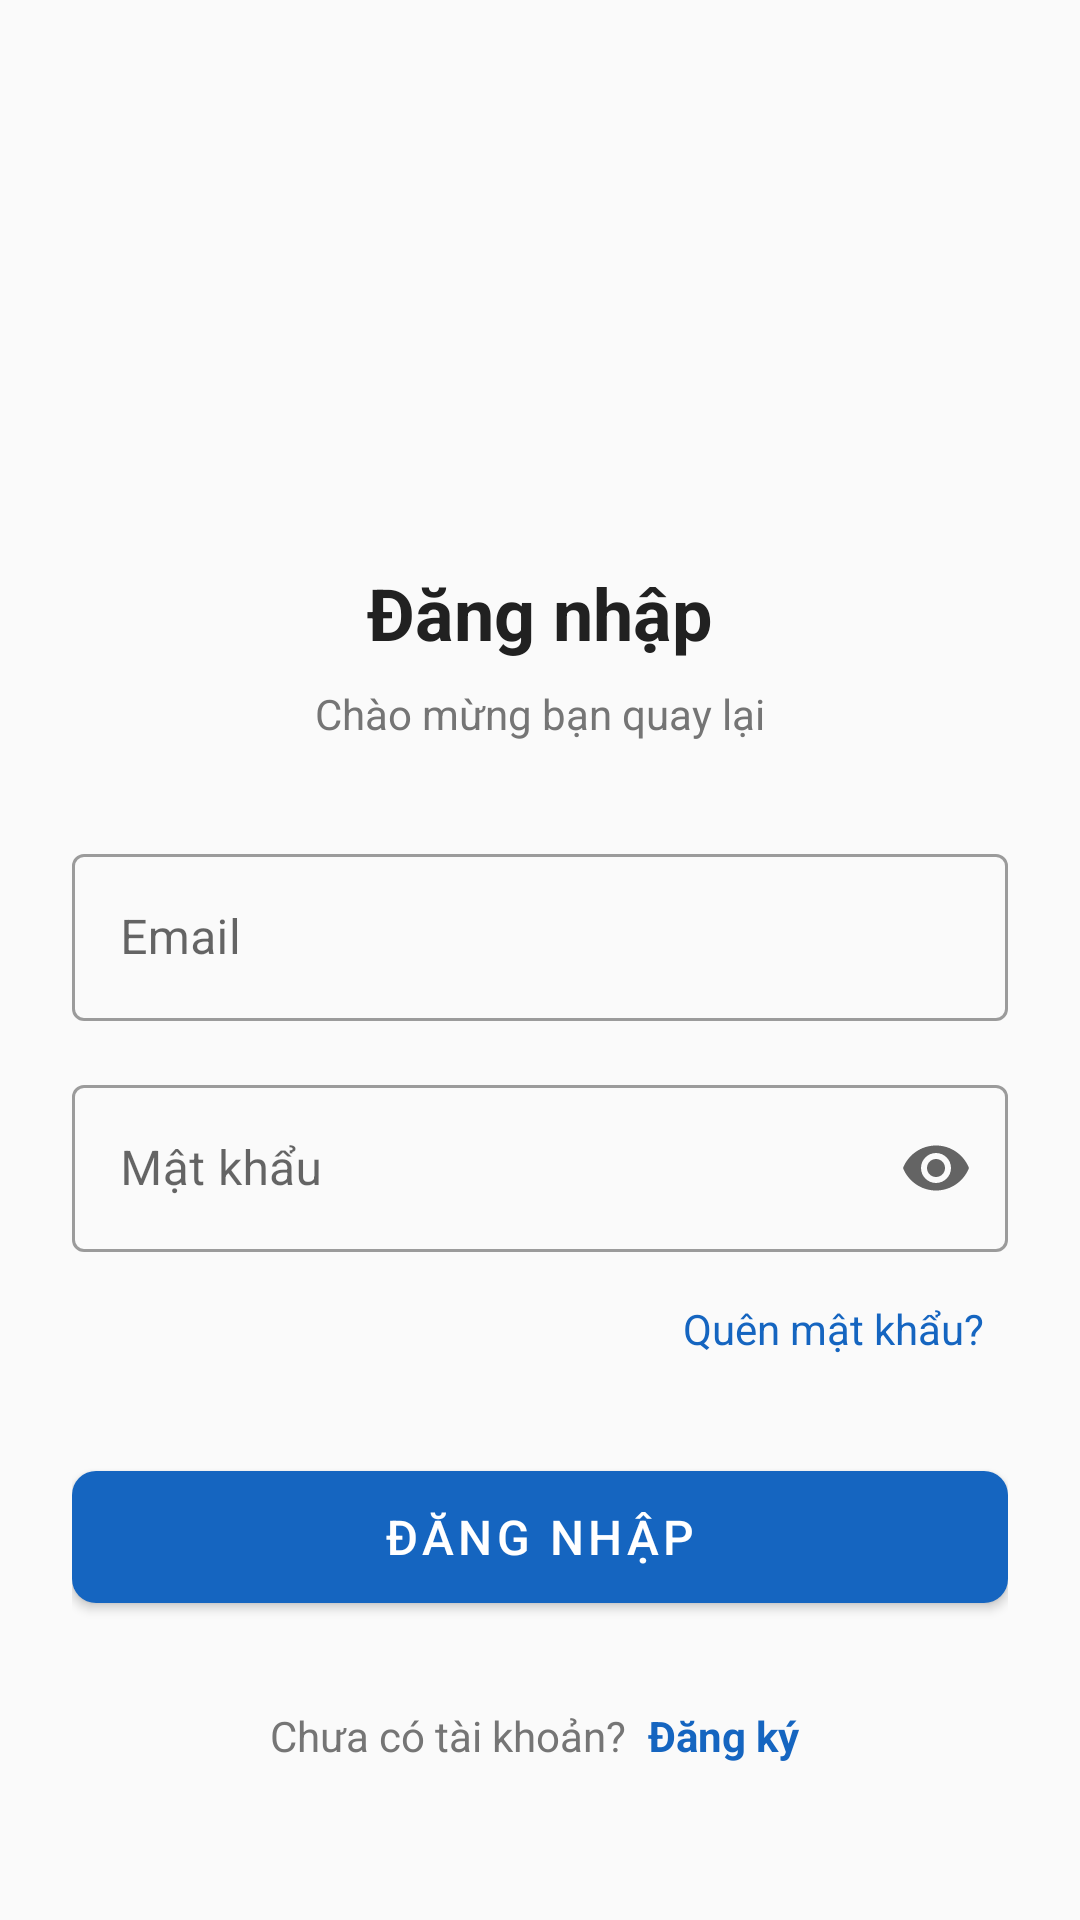

Reconstruct the res/layout file that produces this screen, plus the resources it refers to.
<!-- AndroidManifest.xml: application theme Theme.CongDong4G -->
<!-- res/layout/activity_login.xml -->
<?xml version="1.0" encoding="utf-8"?>
<androidx.constraintlayout.widget.ConstraintLayout xmlns:android="http://schemas.android.com/apk/res/android"
    xmlns:app="http://schemas.android.com/apk/res-auto"
    android:layout_width="match_parent"
    android:layout_height="match_parent"
    android:background="?android:colorBackground"
    android:padding="24dp">

    <ImageView
        android:id="@+id/ivLogo"
        android:layout_width="100dp"
        android:layout_height="100dp"
        android:layout_marginTop="48dp"
        android:src="@mipmap/ic_launcher"
        app:layout_constraintEnd_toEndOf="parent"
        app:layout_constraintStart_toStartOf="parent"
        app:layout_constraintTop_toTopOf="parent" />

    <TextView
        android:id="@+id/tvTitle"
        android:layout_width="wrap_content"
        android:layout_height="wrap_content"
        android:layout_marginTop="16dp"
        android:text="Đăng nhập"
        android:textColor="?android:textColorPrimary"
        android:textSize="24sp"
        android:textStyle="bold"
        app:layout_constraintEnd_toEndOf="parent"
        app:layout_constraintStart_toStartOf="parent"
        app:layout_constraintTop_toBottomOf="@id/ivLogo" />

    <TextView
        android:id="@+id/tvSubtitle"
        android:layout_width="wrap_content"
        android:layout_height="wrap_content"
        android:layout_marginTop="8dp"
        android:text="Chào mừng bạn quay lại"
        android:textColor="?android:textColorSecondary"
        android:textSize="14sp"
        app:layout_constraintEnd_toEndOf="parent"
        app:layout_constraintStart_toStartOf="parent"
        app:layout_constraintTop_toBottomOf="@id/tvTitle" />

    <com.google.android.material.textfield.TextInputLayout
        android:id="@+id/tilEmail"
        style="@style/Widget.MaterialComponents.TextInputLayout.OutlinedBox"
        android:layout_width="match_parent"
        android:layout_height="wrap_content"
        android:layout_marginTop="32dp"
        android:hint="Email"
        app:layout_constraintTop_toBottomOf="@id/tvSubtitle">

        <com.google.android.material.textfield.TextInputEditText
            android:id="@+id/etEmail"
            android:layout_width="match_parent"
            android:layout_height="wrap_content"
            android:inputType="textEmailAddress" />

    </com.google.android.material.textfield.TextInputLayout>

    <com.google.android.material.textfield.TextInputLayout
        android:id="@+id/tilPassword"
        style="@style/Widget.MaterialComponents.TextInputLayout.OutlinedBox"
        android:layout_width="match_parent"
        android:layout_height="wrap_content"
        android:layout_marginTop="16dp"
        android:hint="Mật khẩu"
        app:endIconMode="password_toggle"
        app:layout_constraintTop_toBottomOf="@id/tilEmail">

        <com.google.android.material.textfield.TextInputEditText
            android:id="@+id/etPassword"
            android:layout_width="match_parent"
            android:layout_height="wrap_content"
            android:inputType="textPassword" />

    </com.google.android.material.textfield.TextInputLayout>

    <TextView
        android:id="@+id/tvForgotPassword"
        android:layout_width="wrap_content"
        android:layout_height="wrap_content"
        android:layout_marginTop="8dp"
        android:padding="8dp"
        android:text="Quên mật khẩu?"
        android:textColor="@color/primary"
        app:layout_constraintEnd_toEndOf="parent"
        app:layout_constraintTop_toBottomOf="@id/tilPassword" />

    <com.google.android.material.button.MaterialButton
        android:id="@+id/btnLogin"
        android:layout_width="match_parent"
        android:layout_height="56dp"
        android:layout_marginTop="24dp"
        android:text="ĐĂNG NHẬP"
        android:textSize="16sp"
        app:cornerRadius="8dp"
        app:layout_constraintTop_toBottomOf="@id/tvForgotPassword" />

    <ProgressBar
        android:id="@+id/progressBar"
        android:layout_width="wrap_content"
        android:layout_height="wrap_content"
        android:visibility="gone"
        app:layout_constraintBottom_toBottomOf="@id/btnLogin"
        app:layout_constraintEnd_toEndOf="@id/btnLogin"
        app:layout_constraintStart_toStartOf="@id/btnLogin"
        app:layout_constraintTop_toTopOf="@id/btnLogin" />

    <LinearLayout
        android:layout_width="wrap_content"
        android:layout_height="wrap_content"
        android:layout_marginBottom="24dp"
        android:orientation="horizontal"
        app:layout_constraintBottom_toBottomOf="parent"
        app:layout_constraintEnd_toEndOf="parent"
        app:layout_constraintStart_toStartOf="parent">

        <TextView
            android:layout_width="wrap_content"
            android:layout_height="wrap_content"
            android:text="Chưa có tài khoản? "
            android:textColor="?android:textColorSecondary" />

        <TextView
            android:id="@+id/tvRegister"
            android:layout_width="wrap_content"
            android:layout_height="wrap_content"
            android:padding="4dp"
            android:text="Đăng ký"
            android:textColor="@color/primary"
            android:textStyle="bold" />

    </LinearLayout>

</androidx.constraintlayout.widget.ConstraintLayout>
<!-- resources referenced by this layout -->
<resources>
  <color name="primary">#1565C0</color>
  <style name="Theme.CongDong4G" parent="Theme.MaterialComponents.DayNight.NoActionBar">
          <item name="colorPrimary">@color/primary</item>
          <item name="colorPrimaryDark">@color/primary_dark</item>
          <item name="colorAccent">@color/primary</item>
          <item name="colorSecondary">@color/secondary</item>
          <item name="android:colorBackground">@color/background</item>
          <item name="colorSurface">@color/surface</item>
          <item name="android:textColorPrimary">@color/text_primary</item>
          <item name="android:textColorSecondary">@color/text_secondary</item>
          <item name="android:statusBarColor">@color/primary</item>
          <item name="android:navigationBarColor">@color/surface</item>
      </style>
  <color name="primary_dark">#0D2B6B</color>
  <color name="secondary">#00E5FF</color>
  <color name="background">#FAFAFA</color>
  <color name="surface">#FFFFFF</color>
  <color name="text_primary">#212121</color>
  <color name="text_secondary">#757575</color>
</resources>
